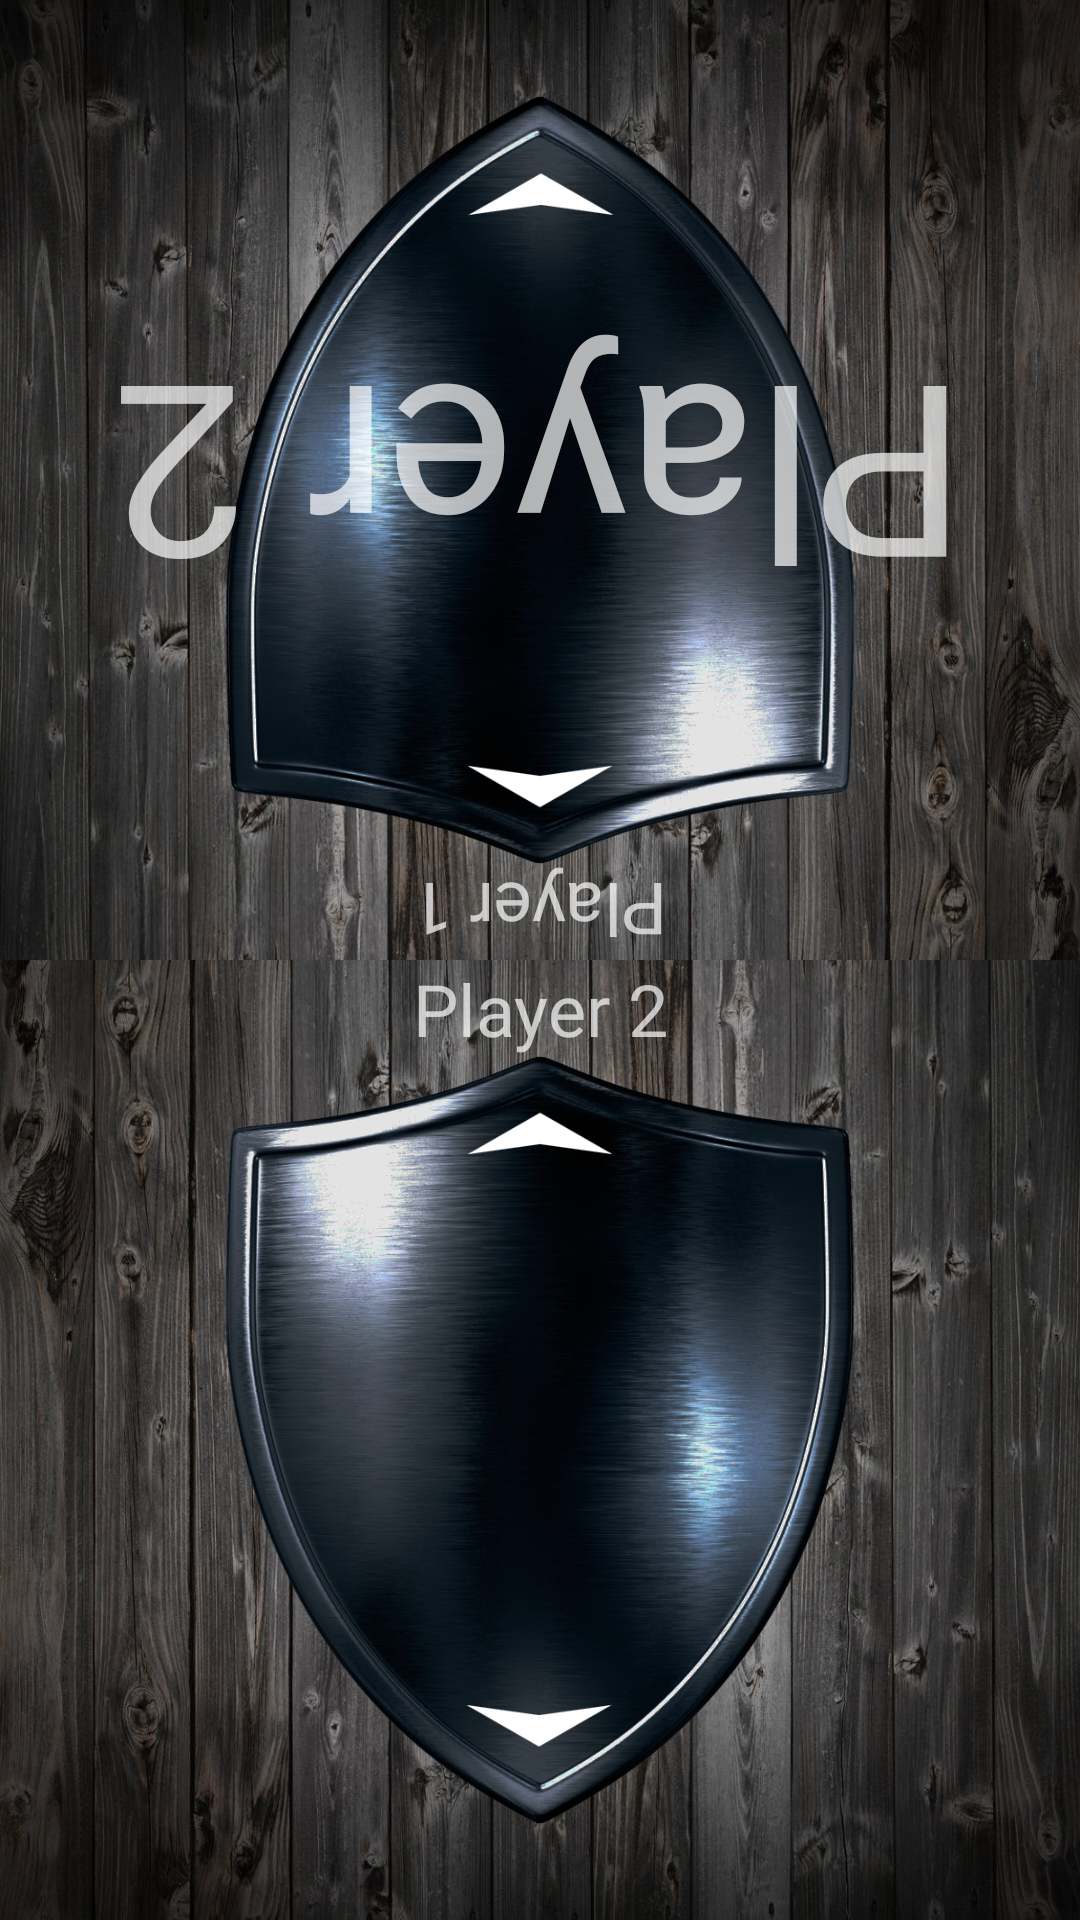

Android layout source for this screen:
<!-- AndroidManifest.xml: application theme AppTheme -->
<!-- res/layout/c_two_players_activity.xml -->
<?xml version="1.0" encoding="utf-8"?>
<LinearLayout xmlns:android="http://schemas.android.com/apk/res/android"
    xmlns:app="http://schemas.android.com/apk/res-auto"
    xmlns:tools="http://schemas.android.com/tools"
    android:layout_width="match_parent"
    android:layout_height="match_parent"
    android:baselineAligned="false"
    android:orientation="vertical"
    tools:context=".screens.cTwoPlayersActivity">

    <RelativeLayout
        android:layout_width="match_parent"
        android:layout_height="0dp"
        android:layout_weight="1"
        android:background="@drawable/bg_wood"
        android:rotation="180">

        <ImageView
            android:id="@+id/ivShieldP1"
            android:layout_width="wrap_content"
            android:layout_height="wrap_content"
            android:layout_centerInParent="true"
            android:padding="32dp"
            android:scaleType="fitCenter"
            app:srcCompat="@drawable/shield"
            tools:ignore="ContentDescription" />

        <androidx.appcompat.widget.AppCompatEditText
            android:id="@+id/tvNameP1"
            style="@style/NameEditText2Player"
            android:background="@android:color/transparent"
            android:hint="@string/player_1_name" />

        <androidx.appcompat.widget.AppCompatEditText
            android:id="@+id/tvPointsP1"
            style="@style/PointsTextView2Player"
            android:background="@android:color/transparent"
            android:hint="@string/player_2_name" />

        <androidx.appcompat.widget.AppCompatEditText
            android:id="@+id/tvPointsP1ForAnimation"
            style="@style/PointsTextView2Player"
            android:background="@android:color/transparent" />

        <LinearLayout
            android:layout_width="match_parent"
            android:layout_height="match_parent"
            android:layout_marginBottom="8dp"
            android:orientation="vertical">

            <androidx.appcompat.widget.AppCompatButton
                android:id="@+id/btUpP1"
                style="@style/Base.Widget.AppCompat.Button.Borderless"
                android:layout_width="match_parent"
                android:layout_height="0dp"
                android:layout_weight="1"
                android:background="@drawable/ripple_effect_green" />

            <androidx.appcompat.widget.AppCompatButton
                android:id="@+id/btDownP1"
                style="@style/Base.Widget.AppCompat.Button.Borderless"
                android:layout_width="match_parent"
                android:layout_height="0dp"
                android:layout_weight="1"
                android:background="@drawable/ripple_effect_red" />

        </LinearLayout>

        <ImageButton
            android:id="@+id/ibMenuP1"
            style="@style/MenuButton"
            android:contentDescription="@string/player_1_options" />

    </RelativeLayout>

    <RelativeLayout
        android:layout_width="match_parent"
        android:layout_height="0dp"
        android:layout_weight="1"
        android:background="@drawable/bg_wood">

        <ImageView
            android:id="@+id/ivShieldP2"
            android:layout_width="wrap_content"
            android:layout_height="wrap_content"
            android:layout_centerInParent="true"
            android:padding="32dp"
            android:scaleType="fitCenter"
            app:srcCompat="@drawable/shield"
            tools:ignore="ContentDescription" />

        <androidx.appcompat.widget.AppCompatEditText
            android:id="@+id/tvNameP2"
            style="@style/NameEditText2Player"
            android:background="@android:color/transparent"
            android:hint="@string/player_2_name" />

        <androidx.appcompat.widget.AppCompatEditText
            android:id="@+id/tvPointsP2"
            style="@style/PointsTextView2Player"
            android:background="@android:color/transparent" />

        <androidx.appcompat.widget.AppCompatEditText
            android:id="@+id/tvPointsP2ForAnimation"
            style="@style/PointsTextView2Player"
            android:background="@android:color/transparent" />

        <LinearLayout
            android:layout_width="match_parent"
            android:layout_height="match_parent"
            android:layout_marginTop="8dp"
            android:orientation="vertical">

            <androidx.appcompat.widget.AppCompatButton
                android:id="@+id/btUpP2"
                style="@style/Base.Widget.AppCompat.Button.Borderless"
                android:layout_width="match_parent"
                android:layout_height="0dp"
                android:layout_weight="1"
                android:background="@drawable/ripple_effect_green" />

            <androidx.appcompat.widget.AppCompatButton
                android:id="@+id/btDownP2"
                style="@style/Base.Widget.AppCompat.Button.Borderless"
                android:layout_width="match_parent"
                android:layout_height="0dp"
                android:layout_weight="1"
                android:background="@drawable/ripple_effect_red" />

        </LinearLayout>

        <ImageButton
            android:id="@+id/ibMenuP2"
            style="@style/MenuButton"
            android:contentDescription="@string/player_2_options" />

    </RelativeLayout>

</LinearLayout>
<!-- resources referenced by this layout -->
<resources>
  <!-- drawable ripple_effect_green (drawable) -->
  <?xml version="1.0" encoding="utf-8"?>
  <ripple xmlns:android="http://schemas.android.com/apk/res/android"
      xmlns:tools="http://schemas.android.com/tools"
      android:color="@color/green_transparent"
      tools:targetApi="lollipop">
      <item android:id="@android:id/mask">
          <shape android:shape="rectangle">
              <solid android:color="@color/black" />
          </shape>
      </item>
  </ripple>
  <!-- drawable ripple_effect_red (drawable) -->
  <?xml version="1.0" encoding="utf-8"?>
  <ripple xmlns:android="http://schemas.android.com/apk/res/android"
      xmlns:tools="http://schemas.android.com/tools"
      android:color="@color/red_transparent"
      tools:targetApi="lollipop">
      <item android:id="@android:id/mask">
          <shape android:shape="rectangle">
              <solid android:color="@android:color/black" />
          </shape>
      </item>
  </ripple>
  <string name="player_1_name">Player 1</string>
  <string name="player_1_options">Player 1 options</string>
  <string name="player_2_name">Player 2</string>
  <string name="player_2_options">Player 2 options</string>
  <style name="MenuButton" parent="Base.Widget.AppCompat.Button.Borderless">
          <item name="android:layout_width">48dp</item>
          <item name="android:layout_height">48dp</item>
          <item name="android:layout_alignParentRight">true</item>
          <item name="android:src">@drawable/ic_menu</item>
          <item name="background">@drawable/ripple_effect_white</item>
      </style>
  <style name="NameEditText2Player" parent="NameEditText">
          <item name="android:textSize">24sp</item>
      </style>
  <style name="PointsTextView2Player" parent="PointsTextView">
          <item name="android:textSize">80sp</item>
      </style>
  <style name="AppTheme" parent="Theme.AppCompat">
          
          <item name="colorPrimary">@color/colorPrimary</item>
          <item name="colorPrimaryDark">@color/colorPrimaryDark</item>
          <item name="colorAccent">@color/colorAccent</item>
          <item name="android:windowBackground">@drawable/bg_wood</item>
          <item name="colorControlNormal">@color/colorAccent</item>
          <item name="colorControlActivated">@color/colorAccent</item>
          <item name="colorControlHighlight">@color/colorAccent</item>
      </style>
  <color name="green_transparent">#66005617</color>
  <color name="black">#000000</color>
  <color name="red_transparent">#66690000</color>
  <!-- drawable ripple_effect_white (drawable) -->
  <?xml version="1.0" encoding="utf-8"?>
  <ripple xmlns:android="http://schemas.android.com/apk/res/android"
      xmlns:tools="http://schemas.android.com/tools"
      android:color="@color/white_transparent"
      tools:targetApi="lollipop">
      <item android:id="@android:id/mask">
          <shape android:shape="rectangle">
              <solid android:color="@android:color/black" />
          </shape>
      </item>
  </ripple>
  <style name="PointsTextView">
          <item name="android:layout_width">wrap_content</item>
          <item name="android:layout_height">wrap_content</item>
          <item name="android:layout_centerInParent">true</item>
          <item name="android:gravity">center</item>
          <item name="android:maxLength">4</item>
          <item name="android:lines">1</item>
          <item name="android:textColor">@color/gray_text</item>
          <item name="fontFamily">@font/rock_on</item>
      </style>
  <color name="colorPrimary">#FFFFFF</color>
  <color name="colorPrimaryDark">#242424</color>
  <color name="colorAccent">#ff6d00</color>
  <string name="player_name">Player name</string>
</resources>
